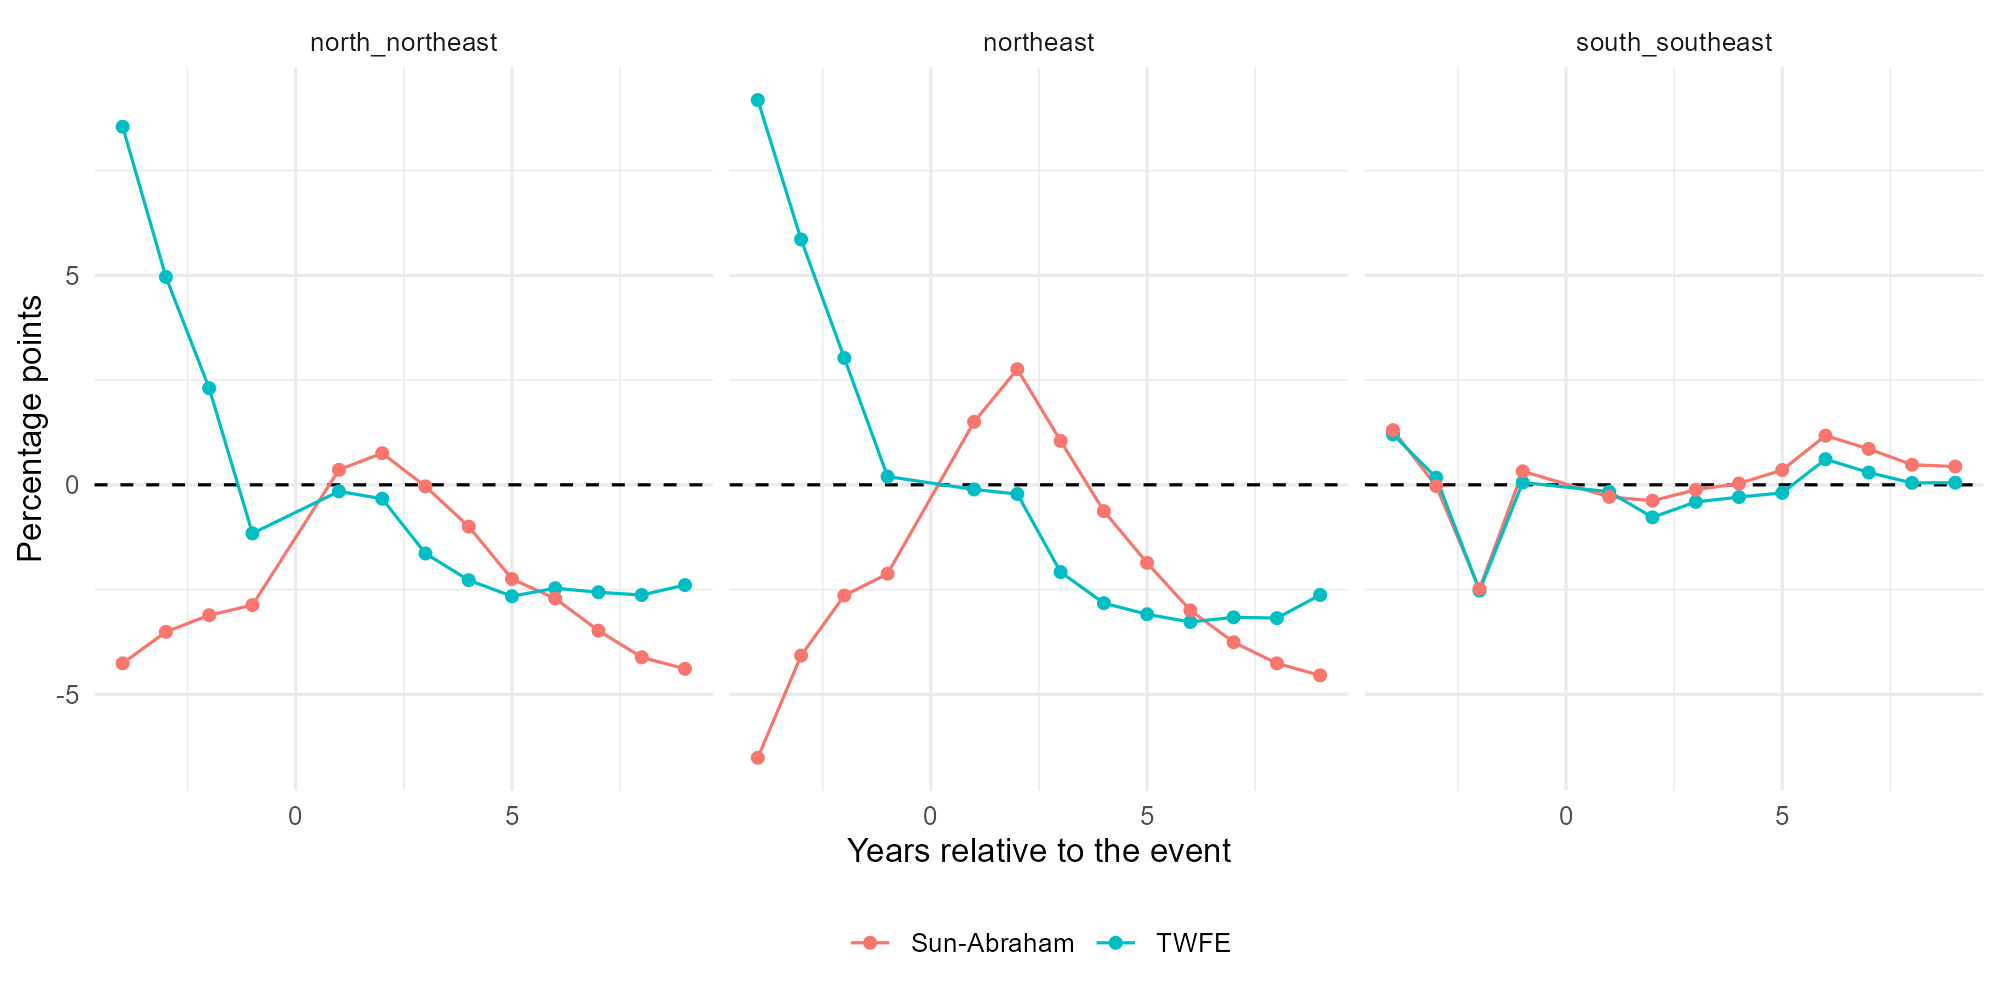

The table this chart was drawn from, first rows:
term, estimate, std.error, statistic, p.value, conf.low, conf.high, k, h, region_set, method
relative_time::-5:loss_of_control, 0.01203, 0.03532, 0.3408, 0.7449, -0.07438, 0.09845, -5, -4, south_southeast, TWFE
relative_time::-4:loss_of_control, 0.001701, 0.02916, 0.05835, 0.9554, -0.06965, 0.07305, -4, -3, south_southeast, TWFE
relative_time::-3:loss_of_control, -0.02526, 0.02417, -1.045, 0.3362, -0.08441, 0.03388, -3, -2, south_southeast, TWFE
relative_time::-2:loss_of_control, 5.569412185944468e-4, 0.00816, 0.06825, 0.9478, -0.01941, 0.02052, -2, -1, south_southeast, TWFE
relative_time::0:loss_of_control, -0.001651, 0.01135, -0.1454, 0.8891, -0.02943, 0.02613, 0, 1, south_southeast, TWFE
relative_time::1:loss_of_control, -0.007763, 0.01027, -0.7562, 0.4781, -0.03288, 0.01736, 1, 2, south_southeast, TWFE
relative_time::2:loss_of_control, -0.004082, 0.01132, -0.3606, 0.7308, -0.03178, 0.02362, 2, 3, south_southeast, TWFE
relative_time::3:loss_of_control, -0.002925, 0.01437, -0.2035, 0.8454, -0.0381, 0.03224, 3, 4, south_southeast, TWFE
relative_time::4:loss_of_control, -0.001924, 0.01545, -0.1245, 0.905, -0.03974, 0.03589, 4, 5, south_southeast, TWFE
relative_time::5:loss_of_control, 0.006121, 0.0177, 0.3459, 0.7413, -0.03718, 0.04942, 5, 6, south_southeast, TWFE
relative_time::6:loss_of_control, 0.002939, 0.01774, 0.1657, 0.8738, -0.04046, 0.04634, 6, 7, south_southeast, TWFE
relative_time::7:loss_of_control, 4.523654666852405e-4, 0.01996, 0.02266, 0.9827, -0.04839, 0.04929, 7, 8, south_southeast, TWFE
relative_time::8:loss_of_control, 5.071710455278426e-4, 0.01876, 0.02704, 0.9793, -0.04539, 0.0464, 8, 9, south_southeast, TWFE
relative_time::9:loss_of_control, 0.001754, 0.01954, 0.08978, 0.9314, -0.04606, 0.04957, 9, 10, south_southeast, TWFE
relative_time::10:loss_of_control, 0.003506, 0.01962, 0.1787, 0.864, -0.0445, 0.05151, 10, 11, south_southeast, TWFE
relative_time::11:loss_of_control, 1.2123657392937304e-4, 0.01844, 0.006573, 0.995, -0.04501, 0.04525, 11, 12, south_southeast, TWFE
relative_time::12:loss_of_control, 0.00864, 0.02034, 0.4247, 0.6858, -0.04114, 0.05842, 12, 13, south_southeast, TWFE
relative_time::13:loss_of_control, 0.01126, 0.02096, 0.537, 0.6106, -0.04004, 0.06255, 13, 14, south_southeast, TWFE
relative_time::14:loss_of_control, 0.01621, 0.02072, 0.7821, 0.4639, -0.0345, 0.06691, 14, 15, south_southeast, TWFE
year::-5, 0.01305, 0.028, 0.466, 0.6577, -0.05547, 0.08157, -5, -4, south_southeast, Sun-Abraham
year::-4, -2.9392872942935085e-4, 0.03028, -0.009707, 0.9926, -0.07438, 0.0738, -4, -3, south_southeast, Sun-Abraham
year::-3, -0.02483, 0.02538, -0.9786, 0.3656, -0.08693, 0.03726, -3, -2, south_southeast, Sun-Abraham
year::-2, 0.003227, 0.01235, 0.2613, 0.8026, -0.02699, 0.03345, -2, -1, south_southeast, Sun-Abraham
year::0, -0.002882, 0.01438, -0.2004, 0.8478, -0.03808, 0.03231, 0, 1, south_southeast, Sun-Abraham
year::1, -0.003791, 0.00896, -0.4231, 0.687, -0.02571, 0.01813, 1, 2, south_southeast, Sun-Abraham
year::2, -0.001193, 0.009572, -0.1246, 0.9049, -0.02461, 0.02223, 2, 3, south_southeast, Sun-Abraham
year::3, 3.1418103959466627e-4, 0.01184, 0.02654, 0.9797, -0.02865, 0.02928, 3, 4, south_southeast, Sun-Abraham
year::4, 0.003536, 0.01573, 0.2248, 0.8296, -0.03496, 0.04203, 4, 5, south_southeast, Sun-Abraham
year::5, 0.01174, 0.01986, 0.5909, 0.5761, -0.03686, 0.06034, 5, 6, south_southeast, Sun-Abraham
year::6, 0.008571, 0.02368, 0.3619, 0.7298, -0.04938, 0.06652, 6, 7, south_southeast, Sun-Abraham
year::7, 0.004782, 0.02821, 0.1695, 0.871, -0.06425, 0.07381, 7, 8, south_southeast, Sun-Abraham
year::8, 0.004371, 0.02349, 0.1861, 0.8585, -0.0531, 0.06184, 8, 9, south_southeast, Sun-Abraham
year::9, 0.004846, 0.02274, 0.2131, 0.8383, -0.05081, 0.0605, 9, 10, south_southeast, Sun-Abraham
year::10, 0.005795, 0.02339, 0.2478, 0.8126, -0.05144, 0.06303, 10, 11, south_southeast, Sun-Abraham
year::11, 8.233929146056081e-4, 0.01838, 0.0448, 0.9657, -0.04415, 0.04579, 11, 12, south_southeast, Sun-Abraham
year::12, 0.01169, 0.02101, 0.5564, 0.5981, -0.03972, 0.06309, 12, 13, south_southeast, Sun-Abraham
year::13, 0.01042, 0.02382, 0.4374, 0.6771, -0.04787, 0.06871, 13, 14, south_southeast, Sun-Abraham
year::14, 0.009163, 0.02129, 0.4303, 0.682, -0.04294, 0.06127, 14, 15, south_southeast, Sun-Abraham
relative_time::-6:loss_of_control, 0.1595, 0.06683, 2.387, 0.04404, 0.005438, 0.3136, -6, -5, northeast, TWFE
relative_time::-5:loss_of_control, 0.09185, 0.06382, 1.439, 0.1881, -0.05533, 0.239, -5, -4, northeast, TWFE
relative_time::-4:loss_of_control, 0.05858, 0.04445, 1.318, 0.224, -0.04393, 0.1611, -4, -3, northeast, TWFE
relative_time::-3:loss_of_control, 0.03027, 0.02856, 1.06, 0.3202, -0.0356, 0.09614, -3, -2, northeast, TWFE
relative_time::-2:loss_of_control, 0.001967, 0.01599, 0.123, 0.9051, -0.03491, 0.03884, -2, -1, northeast, TWFE
relative_time::0:loss_of_control, -0.001107, 0.01146, -0.09658, 0.9254, -0.02754, 0.02533, 0, 1, northeast, TWFE
relative_time::1:loss_of_control, -0.002201, 0.01888, -0.1165, 0.9101, -0.04574, 0.04134, 1, 2, northeast, TWFE
relative_time::2:loss_of_control, -0.02084, 0.02462, -0.8465, 0.4219, -0.0776, 0.03593, 2, 3, northeast, TWFE
relative_time::3:loss_of_control, -0.02825, 0.0269, -1.05, 0.3245, -0.09029, 0.0338, 3, 4, northeast, TWFE
relative_time::4:loss_of_control, -0.03091, 0.02879, -1.074, 0.3143, -0.09729, 0.03548, 4, 5, northeast, TWFE
relative_time::5:loss_of_control, -0.03275, 0.03013, -1.087, 0.3088, -0.1022, 0.03673, 5, 6, northeast, TWFE
relative_time::6:loss_of_control, -0.03162, 0.03051, -1.036, 0.3304, -0.102, 0.03874, 6, 7, northeast, TWFE
relative_time::7:loss_of_control, -0.03181, 0.03303, -0.9632, 0.3637, -0.108, 0.04435, 7, 8, northeast, TWFE
relative_time::8:loss_of_control, -0.0263, 0.03375, -0.7791, 0.4584, -0.1041, 0.05154, 8, 9, northeast, TWFE
relative_time::9:loss_of_control, -0.02528, 0.03395, -0.7446, 0.4778, -0.1036, 0.05302, 9, 10, northeast, TWFE
relative_time::10:loss_of_control, -0.0186, 0.0368, -0.5053, 0.627, -0.1035, 0.06627, 10, 11, northeast, TWFE
relative_time::11:loss_of_control, -0.01678, 0.03715, -0.4516, 0.6636, -0.1024, 0.06889, 11, 12, northeast, TWFE
relative_time::12:loss_of_control, 0.008803, 0.02739, 0.3214, 0.7561, -0.05435, 0.07196, 12, 13, northeast, TWFE
relative_time::13:loss_of_control, 0.001111, 0.03043, 0.0365, 0.9718, -0.06907, 0.07129, 13, 14, northeast, TWFE
relative_time::14:loss_of_control, -0.01979, 0.02901, -0.6824, 0.5143, -0.08668, 0.0471, 14, 15, northeast, TWFE
year::-6, -0.01641, 1.0000000000000037e-8, -1641140, 2.1283948484738787e-47, -0.01641, -0.01641, -6, -5, northeast, Sun-Abraham
year::-5, -0.06517, 0.0146, -4.465, 0.002096, -0.09883, -0.03152, -5, -4, northeast, Sun-Abraham
... 58 more rows
